Run: headless pygame with SDL's dummy video driver; simulated clock (each Clock.tick advances the game by its frame time, no real sleeping); random seed 0; keys injected as events and as key.get_pressed() state; mouse plan: one left click at the window centre at the start of phase 2, then a move to the lower-right quarter at the start of phase 3.
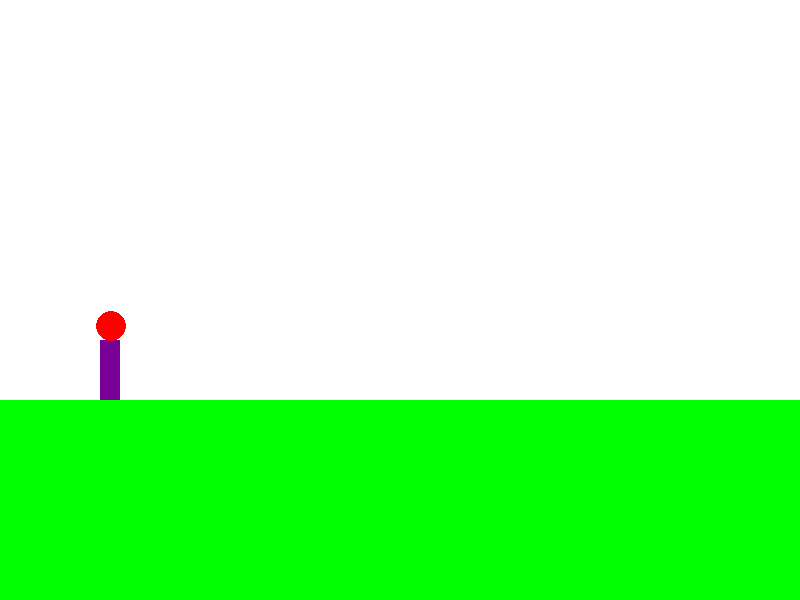
Frame 1 of 4 · flips 1–60 · no input
Frame 2 of 4 · flips 61–180 · clicked the window centre · tapped SPACE, RETURN · held RIGHT (→), D · screen unchanged from frame 1, image omitted
Frame 3 of 4 · flips 181–300 · moved the mouse to the lower-right quarter · held DOWN (↓), S · screen unchanged from frame 2, image omitted
Frame 4 of 4 · flips 301–420 · held LEFT (←), A, UP (↑), W · screen unchanged from frame 3, image omitted

The pygame program that drew these frames:

#angry birds game
import pygame

pygame.init()


screen = pygame.display.set_mode((800,600))

#bird co-ordinates
bird_x = 111
bird_y = 326

run = True
while run:
    for event in pygame.event.get():

        #event for game close
        if event.type == pygame.QUIT:
            run = False

        #event for mouse clicked on bird\
        if event.type == pygame.MOUSEBUTTONDOWN:
            if 110 <= pygame.mouse.get_pos()[0] <= 125 and 320 <= pygame.mouse.get_pos()[1] <= 335:
                bird_x, bird_y = pygame.mouse.get_pos()
                print("Mouse Clicked", bird_x, bird_y)
        
    #background
    screen.fill((255,255,255))

    #grass
    pygame.draw.rect(screen, (0,255,0), (0, 400, 800, 200))

    
    #slingshot
    pygame.draw.rect(screen, (120,0,150), (100,340, 20, 60))


    #bird
    pygame.draw.circle(screen, (255, 0,0), (bird_x, bird_y), 15)


    pygame.display.flip()
